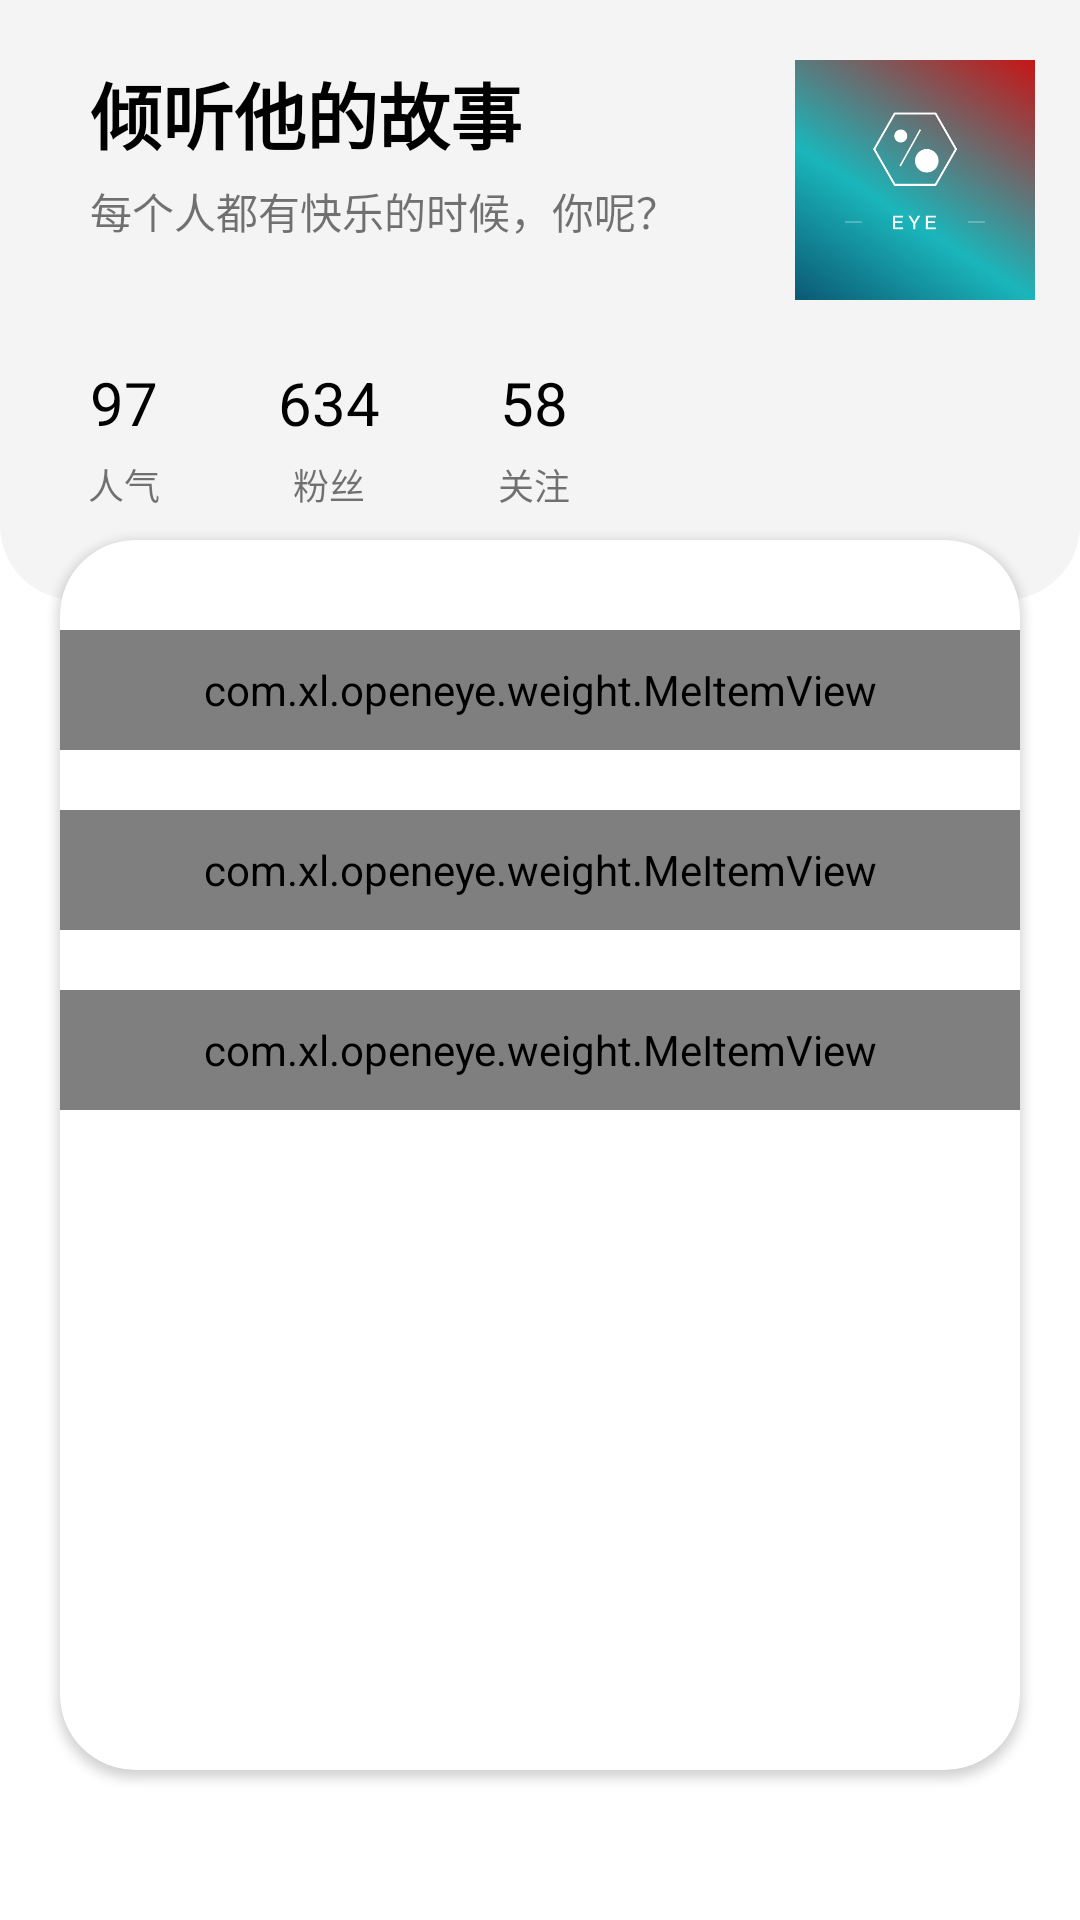

Android layout source for this screen:
<!-- AndroidManifest.xml: application theme Theme.OpenEye -->
<!-- res/layout/me_fragment.xml -->
<?xml version="1.0" encoding="utf-8"?>
<androidx.constraintlayout.widget.ConstraintLayout xmlns:android="http://schemas.android.com/apk/res/android"
    xmlns:app="http://schemas.android.com/apk/res-auto"
    xmlns:tools="http://schemas.android.com/tools"
    android:layout_width="match_parent"
    android:layout_height="match_parent"
    tools:context=".ui.me.MeFragment">

    <View
        android:layout_width="match_parent"
        android:layout_height="200dp"
        android:background="@drawable/bg_me_top"
        app:layout_constraintEnd_toEndOf="parent"
        app:layout_constraintStart_toStartOf="parent"
        app:layout_constraintTop_toTopOf="parent" />

    <TextView
        android:id="@+id/tv_me_name"
        android:layout_width="wrap_content"
        android:layout_height="wrap_content"
        android:layout_marginStart="30dp"
        android:layout_marginTop="20dp"
        android:text="倾听他的故事"
        android:textColor="@color/black"
        android:textSize="24sp"
        android:textStyle="bold"
        app:layout_constraintStart_toStartOf="parent"
        app:layout_constraintTop_toTopOf="parent" />


    <TextView
        android:id="@+id/tv_me_name_msg"
        android:layout_width="wrap_content"
        android:layout_height="wrap_content"
        android:layout_marginTop="5dp"
        android:text="每个人都有快乐的时候，你呢？"
        android:textSize="14sp"
        app:layout_constraintStart_toStartOf="@id/tv_me_name"
        app:layout_constraintTop_toBottomOf="@+id/tv_me_name" />

    <com.google.android.material.imageview.ShapeableImageView
        android:id="@+id/img_me_heard"
        android:layout_width="80dp"
        android:layout_height="80dp"
        android:layout_marginEnd="15dp"
        android:src="@drawable/logo"
        app:layout_constraintEnd_toEndOf="parent"
        app:layout_constraintTop_toTopOf="@id/tv_me_name" />


    <TextView
        android:id="@+id/_tv1"
        android:layout_width="wrap_content"
        android:layout_height="wrap_content"
        android:layout_marginStart="30dp"
        android:layout_marginTop="40dp"
        android:text="97"
        android:textColor="@color/black"
        android:textSize="20sp"
        app:layout_constraintStart_toStartOf="parent"
        app:layout_constraintTop_toBottomOf="@+id/tv_me_name_msg" />

    <TextView
        android:layout_width="wrap_content"
        android:layout_height="wrap_content"
        android:layout_marginTop="5dp"
        android:text="人气"
        android:textSize="12sp"
        app:layout_constraintEnd_toEndOf="@+id/_tv1"
        app:layout_constraintStart_toStartOf="@+id/_tv1"
        app:layout_constraintTop_toBottomOf="@+id/_tv1" />

    <TextView
        android:id="@+id/_tv2"
        android:layout_width="wrap_content"
        android:layout_height="wrap_content"
        android:layout_marginStart="40dp"
        android:text="634"
        android:textColor="@color/black"
        android:textSize="20sp"
        app:layout_constraintStart_toEndOf="@+id/_tv1"
        app:layout_constraintTop_toTopOf="@id/_tv1" />


    <TextView
        android:layout_width="wrap_content"
        android:layout_height="wrap_content"
        android:layout_marginTop="5dp"
        android:text="粉丝"
        android:textSize="12sp"
        app:layout_constraintEnd_toEndOf="@+id/_tv2"
        app:layout_constraintStart_toStartOf="@+id/_tv2"
        app:layout_constraintTop_toBottomOf="@+id/_tv2" />


    <TextView
        android:id="@+id/_tv3"
        android:layout_width="wrap_content"
        android:layout_height="wrap_content"
        android:layout_marginStart="40dp"
        android:text="58"
        android:textColor="@color/black"
        android:textSize="20sp"
        app:layout_constraintStart_toEndOf="@+id/_tv2"
        app:layout_constraintTop_toTopOf="@id/_tv1" />


    <TextView
        android:layout_width="wrap_content"
        android:layout_height="wrap_content"
        android:layout_marginTop="5dp"
        android:text="关注"
        android:textSize="12sp"
        app:layout_constraintEnd_toEndOf="@+id/_tv3"
        app:layout_constraintStart_toStartOf="@+id/_tv3"
        app:layout_constraintTop_toBottomOf="@+id/_tv3" />


    <androidx.cardview.widget.CardView
        android:id="@+id/_cardview"
        android:layout_width="match_parent"
        android:layout_height="match_parent"
        android:layout_marginStart="20dp"
        android:layout_marginTop="180dp"
        android:layout_marginEnd="20dp"
        android:layout_marginBottom="50dp"
        android:orientation="vertical"
        android:padding="20dp"
        app:cardCornerRadius="25dp"
        app:layout_constraintEnd_toEndOf="parent"
        app:layout_constraintStart_toStartOf="parent"
        app:layout_constraintTop_toTopOf="parent">


        <androidx.constraintlayout.widget.ConstraintLayout
            android:layout_width="match_parent"
            android:layout_height="match_parent">

            <com.xl.openeye.weight.MeItemView
                android:id="@+id/item_me_msg"
                android:layout_width="match_parent"
                android:layout_height="40dp"
                android:layout_marginTop="30dp"
                app:icon="@mipmap/ic_msg"
                app:layout_constraintStart_toStartOf="parent"
                app:layout_constraintTop_toTopOf="parent"
                app:text="我的消息" />

            <com.xl.openeye.weight.MeItemView
                android:id="@+id/item_me_history"
                android:layout_width="match_parent"
                android:layout_height="40dp"
                android:layout_marginTop="20dp"
                app:icon="@mipmap/ic_history"
                app:layout_constraintStart_toStartOf="parent"
                app:layout_constraintTop_toBottomOf="@+id/item_me_msg"
                app:text="历史记录" />


            <com.xl.openeye.weight.MeItemView
                android:layout_width="match_parent"
                android:layout_height="40dp"
                android:layout_marginTop="20dp"
                app:icon="@mipmap/ic_cache"
                app:layout_constraintStart_toStartOf="parent"
                app:layout_constraintTop_toBottomOf="@+id/item_me_history"
                app:text="我的缓存" />


        </androidx.constraintlayout.widget.ConstraintLayout>


    </androidx.cardview.widget.CardView>


</androidx.constraintlayout.widget.ConstraintLayout>
<!-- resources referenced by this layout -->
<resources>
  <color name="black">#000000</color>
  <!-- drawable bg_me_top (drawable) -->
  <?xml version="1.0" encoding="utf-8"?>
  <shape xmlns:android="http://schemas.android.com/apk/res/android"
      android:shape="rectangle">
  
      <corners
          android:bottomLeftRadius="25dp"
          android:bottomRightRadius="25dp"
          />
  
      <solid android:color="#99EDEDED" />
      <size
          android:width="45dp"
          android:height="25dp" />
  
  </shape>
  <!-- drawable logo: png bitmap (drawable-v24, 109000 bytes) -->
  <!-- mipmap ic_cache: png bitmap (mipmap-xxhdpi, 3266 bytes) -->
  <!-- mipmap ic_history: png bitmap (mipmap-xxhdpi, 14409 bytes) -->
  <!-- mipmap ic_msg: png bitmap (mipmap-xxhdpi, 3499 bytes) -->
  <style name="Theme.OpenEye" parent="Theme.MaterialComponents.DayNight.NoActionBar">
          
          <item name="colorPrimary">@color/purple_500</item>
          <item name="colorPrimaryVariant">@color/purple_700</item>
          <item name="colorOnPrimary">@color/white</item>
          
          <item name="colorSecondary">@color/teal_200</item>
          <item name="colorSecondaryVariant">@color/teal_700</item>
          <item name="colorOnSecondary">@color/black</item>
          
          <item name="android:statusBarColor" tools:targetApi="l">?attr/colorPrimaryVariant</item>
          
      </style>
  <color name="purple_500">#0000</color>
  <color name="purple_700">#0000</color>
  <color name="white">#FFFFFF</color>
  <color name="teal_200">#0000</color>
  <color name="teal_700">#0000</color>
</resources>
